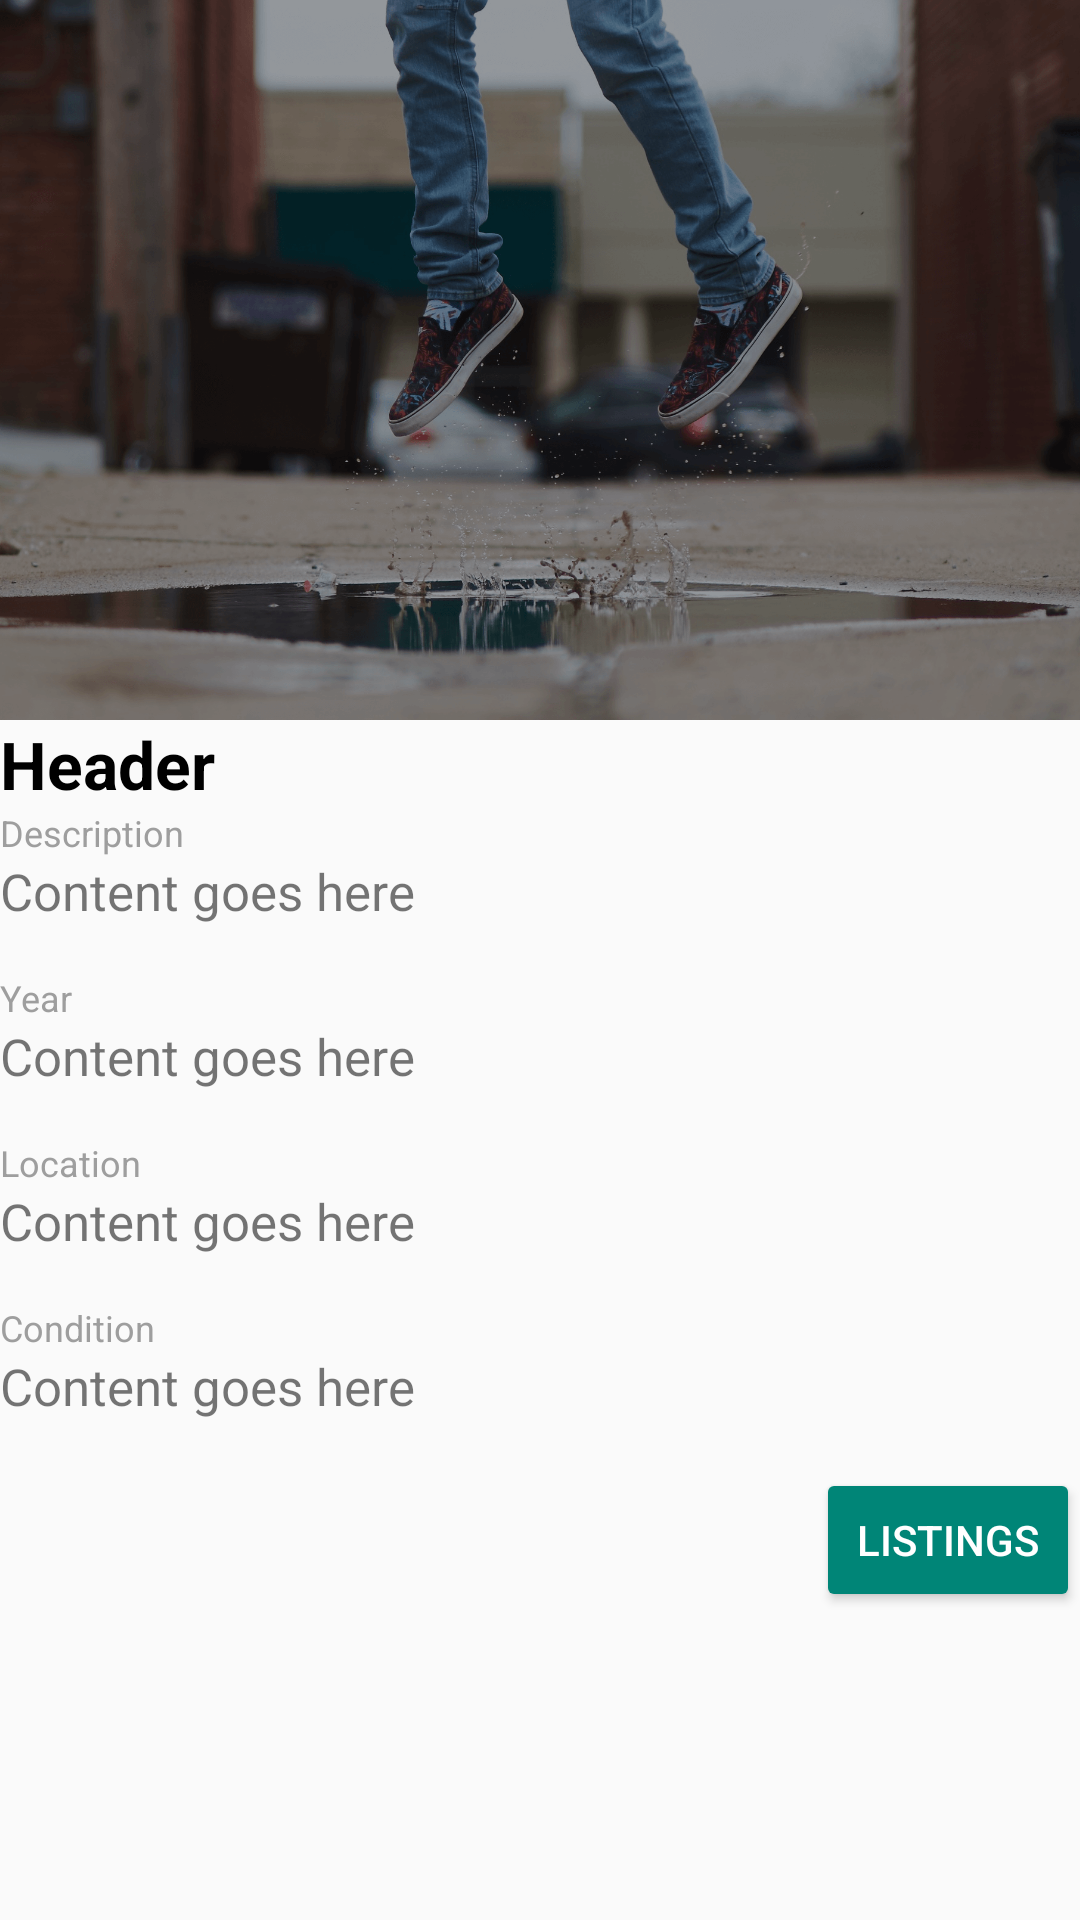

Write the Android layout XML for this screen, with the resource values it uses.
<!-- AndroidManifest.xml: activity theme AppThemeTransparent -->
<!-- res/layout/activity_asset_detail.xml -->
<?xml version="1.0" encoding="utf-8"?>
<LinearLayout
    android:layout_width="match_parent"
    android:layout_height="wrap_content"
    android:orientation="vertical"
    xmlns:android="http://schemas.android.com/apk/res/android">

    <ImageView
        android:layout_width="match_parent"
        android:layout_height="240dp"
        android:scaleType="centerCrop"
        android:src="@drawable/login_banner_small"/>

    <include layout="@layout/layout_asset_details" />

    <include layout="@layout/layout_detail_buttons" />
</LinearLayout>
<!-- res/layout/layout_asset_details.xml (included above) -->
<LinearLayout android:layout_width="match_parent"
    android:layout_height="wrap_content"
    android:layout_marginLeft="@dimen/activity_vertical_margin"
    android:layout_marginRight="@dimen/activity_vertical_margin"
    android:layout_marginTop="@dimen/activity_horizontal_margin"
    android:orientation="vertical"
    xmlns:android="http://schemas.android.com/apk/res/android">

    <TextView
        android:id="@+id/name_detail"
        android:layout_width="wrap_content"
        android:layout_height="wrap_content"
        android:textStyle="bold"
        android:textColor="@android:color/black"
        android:textSize="22dp"
        android:text="Header"/>

    <LinearLayout
        android:layout_width="match_parent"
        android:layout_height="wrap_content"
        android:layout_marginLeft="@dimen/activity_vertical_margin"
        android:layout_marginRight="@dimen/activity_vertical_margin"
        android:layout_marginTop="@dimen/activity_horizontal_margin"
        android:orientation="vertical">

        <TextView
            android:layout_width="wrap_content"
            android:layout_height="wrap_content"
            android:textColor="@color/text_grey"
            android:textSize="12dp"
            android:text="Description"/>

        <TextView
            android:id="@+id/description_detail"
            android:layout_width="wrap_content"
            android:layout_height="wrap_content"
            android:paddingBottom="16dp"
            android:textSize="17dp"
            android:text="Content goes here"/>

        <TextView
            android:id="@+id/year_detail_header"
            android:layout_width="wrap_content"
            android:layout_height="wrap_content"
            android:textColor="@color/text_grey"
            android:textSize="12dp"
            android:text="Year"/>

        <TextView
            android:id="@+id/year_detail"
            android:layout_width="wrap_content"
            android:layout_height="wrap_content"
            android:paddingBottom="16dp"
            android:textSize="17dp"
            android:text="Content goes here"/>

        <TextView
            android:id="@+id/location_detail_header"
            android:layout_width="wrap_content"
            android:layout_height="wrap_content"
            android:textColor="@color/text_grey"
            android:textSize="12dp"
            android:text="Location"/>

        <TextView
            android:id="@+id/location_detail"
            android:layout_width="wrap_content"
            android:layout_height="wrap_content"
            android:paddingBottom="16dp"
            android:textSize="17dp"
            android:text="Content goes here"/>

        <TextView
            android:id="@+id/condition_detail_header"
            android:layout_width="wrap_content"
            android:layout_height="wrap_content"
            android:textColor="@color/text_grey"
            android:textSize="12dp"
            android:text="Condition"/>

        <TextView
            android:id="@+id/condition_detail"
            android:layout_width="wrap_content"
            android:layout_height="wrap_content"
            android:paddingBottom="16dp"
            android:textSize="17dp"
            android:text="Content goes here"/>

    </LinearLayout>
</LinearLayout>
<!-- res/layout/layout_detail_buttons.xml (included above) -->
<?xml version="1.0" encoding="utf-8"?>
<LinearLayout
    xmlns:android="http://schemas.android.com/apk/res/android"
    android:orientation="vertical"
    android:layout_marginRight="@dimen/activity_vertical_margin"
    android:layout_marginLeft="@dimen/activity_vertical_margin"
    android:layout_marginTop="@dimen/activity_horizontal_margin"
    android:layout_marginBottom="@dimen/activity_horizontal_margin"
    android:layout_width="match_parent"
    android:layout_height="match_parent">

    <Button
        android:id="@+id/listings_button"
        android:layout_width="wrap_content"
        android:layout_height="wrap_content"
        android:layout_gravity="bottom|right"
        style="@style/Widget.AppCompat.Button.Colored"
        android:text="listings"/>
</LinearLayout>
<!-- resources referenced by this layout -->
<resources>
  <color name="text_grey">#9E9E9E</color>
  <!-- drawable login_banner_small: png bitmap (drawable, 655820 bytes) -->
  <style name="AppThemeTransparent" parent="Theme.AppCompat.Light.NoActionBar">
          <item name="android:windowContentOverlay">@null</item>
          <item name="windowActionBarOverlay">true</item>
          <item name="colorPrimary">@android:color/transparent</item>
      </style>
</resources>
